pico-8 play session: no input (idle), after a click and taps of 🅾, ❎, 🅾+❎, 🅾 in the second before t = 0

[t = 1 s] idle ~1s (no d-pad/buttons)
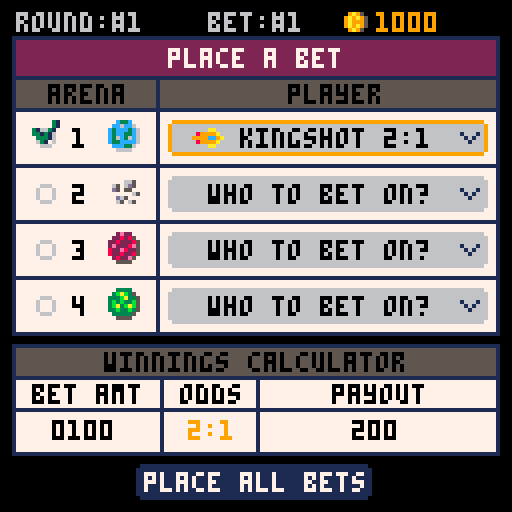

pico-8 cartridge
version 43
__lua__
--galaxy club bets
--by olivander65
function _init()
	version,t=0,0
	debug={"","","",""}
	category={
		"movement",
		"obstacle",
		"powerup",
		"weather",
		"terrain",
		"ship-mod",
		"event",
		"section",
		"physics",
		"visibility",
		"condition",
		"hazard"
	}
	features={
		{"hairpin",{1,2}},
		{"u-turn",{1,2}},
		{"long_straight",{1}},
		{"jump",{1,9}},
		{"lava_pit",{2,12}},
		{"spike_trap",{2,12}},
		{"falling_rocks",{2,7}},
		{"boost_pad",{3,1}},
		{"oil_slick",{3,11}},
		{"cannon_shot",{3,12}},
		{"rain",{4,11}},
		{"high_wind",{4,9}},
		{"extreme_heat",{4,12}},
		{"off-road",{5,11}},
		{"ice",{5,11}},
		{"glass",{5,11}},
		{"extra_boosters",{6,1}},
		{"glider",{6,9}},
		{"meteor_shower",{7,12}},
		{"kaiju_attack",{7,12}},
		{"wormhole",{7,9}},
		{"castle",{8,5}},
		{"crystal_caves",{8,10}},
		{"volcano",{8,4}},
		{"zero-g",{9,1}},
		{"reverse_gravity",{9,1}},
		{"darkness",{10}},
		{"fog",{10,4}},
		{"narrow_path",{11,1}},
		{"crumbling_track",{11,2}},
		{"electric_field",{12,9}},
		{"fire",{12,4}},
	}

	--build initial bets
	--a single bet for example is bet={amount(4char array), { {t,f,f,f},... }} 
	-- where { {t,f,f,f},... } is the arenas and selected players

	--{name,abreiv,base,{strengths category},weakness category}
	players={
		{"bosco","bco",10,{1,3},8},
		{"admiral","adm",11,{1,4},10},
		{"dexter","dxt",12,{2,7,12},5},
		{"pontoon","ptn",14,{4,8},2},
		{"sailor","slr",15,{5},7},
		{"bucket","bkt",16,{6},11},
		{"pod eng","pde",17,{1,6,9},10},
		{"merchant","mch",10,{2,3},8},
		{"scuttle","sct",11,{4,9},6},
		{"beluga","blg",12,{9},3},
		{"ant","ant",13,{10},5},
		{"turtle","trt",14,{2,11},4},
		{"beholder","bhd",15,{9},1},
		{"trident","trd",16,{12},6},
		{"kingshot","kng",17,{8},5},
		{"ufo","ufo",13,{1},4},
	}
	
	--used the helpful table from https://gurpsland.no-ip.org/articles/d6chance.htm
	d6x3={
		0,0,.0046,.0139,.0278,.0463,.0694,.0972,.1157,.1250,
			.1250,.1157,.0972,.0694,.0463,.0278,.0139,.0046
	}
	--prob of 3d6 from 3-18
	bet_sel=1--the currently selected bet (betpage/quickbetpage)
	arena_sel=1
	fade_tmr,fade_state,fade_r=0,0,0

	--starfield
	starx={}
	stary={}
	starspd={}
	for i=1,100 do
		add(starx,flr(rnd(128)))
		add(stary,flr(rnd(128)))
		add(starspd,rnd(2)+0.5)		
	end
	effects={}
	--two flame effects
	f1c={8,9,10,5}--red effect
	f2c={7,6,6,5}--white to grey
	f3c={7,12,12,1}--blue flame

	_upd=blank
	_drw=blank
	reset_season()
	--dummy_bets()
	--init_quickbetpage()
	--init_gameover()
	--init_betpage()
	--calculate_winners()
	--init_confirm()
	--init_watch_race()
	init_menu()
end

function dummy_bets()
	for i_bet=1,10 do
		for i_arena=1,4 do
			_r=rnd_rng(1,5)
			if _r!= 5 then
				bets[i_bet][2][i_arena][_r]=true
			end
		end
	end
	get_bet_summary()
end

function blank() end

function _update()
	t+=1
	_upd()
end

function reset_num_array(_size,_items,_val)
	_num_arr={}
	for i=1,_size do
		add(_num_arr,reset_array(_items,_val))
	end
	return _num_arr
end

function reset_array(_items,_val)
	_arr={}
	for i=1,_items do
		add(_arr,_val)
	end
	return _arr
end

function _draw()
	cls()
	_drw()
	--drw_overlay()
	drw_and_upd_fade()
	--debug
	offst=0
	for txt in all(debug) do
		print(txt,10,offst,8)
		offst+=8
	end
end

function init_menu()
	--music(13)
	sn=0
	mm_sel=1
	menu_items={"season mode", "bet of the day", "previous results"}
	_upd=upd_menu
	_drw=drw_menu
end

function upd_menu()
	animatestars()
	sn=1.5*sin(time()*0.5)
	if btnp(⬆️) then
		sfx(0)
		mm_sel=(mm_sel-2)%3+1
	elseif btnp(⬇️) then
		sfx(0)
		mm_sel=(mm_sel%3)+1
	elseif btnp(🅾️) then
		if mm_sel==1 then
			sfx(14)
			music(-1)
			reset_season()
			trn_state(init_betpage)
		end
	end
end

function drw_menu()
	draw_starfield()
	brdr_rect(21,7,85,97,2,1,5)--big border
	brdr_rect(21,7,85,11,2,2,5)--red area	
	print("★galaxy club bets★",24,10,7)
	spr(64,48,20+sn,5,5)
	brdr_rect(28,65,71,36,2,7,5)
	for i=1,#menu_items do
		_clr=(i==mm_sel) and 4 or 0
		print(menu_items[i],hcenter(menu_items[i]),60+i*10,_clr)
	end
	rrect(30,58+mm_sel*10,67,9,1,9)
end

function reset_season()
	arenas={}
	odds={}
	bet_odds={}
	money={1,0,0,0}
	round_features={{},{},{},{}}--ids of arena features for current round
	round_winners={}
	cur_round=1
	fill_arenas()
	
end

-->8
--bet page
function init_betpage()
	_bet_amt_tmr,bet_off=0,0
	plyr_menu_sel=1
	submenu_off,submenu_sel,qm_mode=0,1,1
	submenu_txts={"quick bet","copy bet amt","confirm bets"}
	bet_mode=1--main,plyr sel,amt sel
	i_amt=1
	_upd=upd_betpage
	_drw=drw_betpage
end

function upd_betpage()
	get_bet_summary()
	if bet_mode==1 then--main select mode
		if btnp(⬆️) then
			sfx(0)
			arena_sel=(arena_sel-2)%6+1
		elseif btnp(⬇️) then
			sfx(0)
			arena_sel=(arena_sel%6)+1
		elseif btnp(➡️) then
			sfx(1)
			_bet_amt_tmr=10
			bet_sel=(bet_sel%10)+1
		elseif btnp(⬅️) then
			sfx(1)
			_bet_amt_tmr=10
			bet_sel=(bet_sel-2)%10+1
		elseif btnp(🅾️) then
			if arena_sel==6 then
				sfx(4)
				trn_state(init_confirm)
			elseif arena_sel==5 then
				--change money
				sfx(2)
				i_amt=1
				bet_mode=3
			else
				sfx(2)
				bet_mode=2--player sel
				plyr_menu_sel=1
			end
		elseif btnp(❎) then
			--submenu
			sfx(3)
			submenu_sel=1
			bet_mode=4
		end
	elseif bet_mode==2 then--player select
		if btnp(⬆️) then
				sfx(0)
			plyr_menu_sel=(plyr_menu_sel-2)%4+1
		elseif btnp(⬇️) then
			sfx(0)
			plyr_menu_sel=(plyr_menu_sel%4)+1
		elseif btnp(🅾️) then
			sfx(4)
			toggle_bet()
			bet_mode=1
		elseif btnp(❎) then
			sfx(3)
			clear_arena_bet(bet_sel,arena_sel)
			bet_mode=1
		end
	elseif bet_mode==3 then--amount select
		if btnp(⬆️) then
			sfx(0)
			bets[bet_sel][1][i_amt]=(bets[bet_sel][1][i_amt]+1)%10			
		elseif btnp(⬇️) then
			sfx(0)
			bets[bet_sel][1][i_amt]=(bets[bet_sel][1][i_amt]-1)%10
		elseif btnp(➡️) then
			sfx(0)
			i_amt=(i_amt%4)+1
		elseif btnp(⬅️) then
			sfx(0)
			i_amt=(i_amt-2)%4+1
		elseif btnp(❎) then
			sfx(3)
			bet_mode=1
		end
	elseif bet_mode==4 then--submenu
		submenu_mode()
	end
	if bet_mode!=4 and submenu_off>0 then
		submenu_off=max(submenu_off-10,0)
	end
	bet_off=0
	if _bet_amt_tmr>0 then
		_bet_amt_tmr-=1
		bet_off=-1
	end
end

function drw_betpage()
	print("round:#"..cur_round,4,3+bet_off,6)	
	print("bet:#"..bet_sel,52,3+bet_off,6+3*bet_off)	
	spr(37,85,1+bet_off)--coin
	print(arr_to_str(money,true),94,3+bet_off,9)
	brdr_rect(3,9+bet_off,122,75,0,7,1)
	rrectfill(4,10+bet_off,120,9,0,2)--red area
	print("place a bet",42,12+bet_off,7)
	rrectfill(4,20+bet_off,120,8,0,5)--grey area
	line(3,19+bet_off,124,19+bet_off,1)--hline
	line(39,19+bet_off,39,83+bet_off,1)--vline
	print("arena",12,21+bet_off,0)
	print("player",72,21+bet_off,0)
	--arenas
	for i_arena=1,4 do
		line(3,13+i_arena*14+bet_off,124,13+i_arena*14+bet_off,1)
		rrectfill(42,16+i_arena*14+bet_off,80,9,1,6)
		if arena_sel==i_arena and bet_mode==1 then
			rrect(42,16+i_arena*14+bet_off,80,9,1,9)
		end
		print(i_arena,18,18+i_arena*14+bet_off,0)
		spr(32+i_arena,27,16+i_arena*14+bet_off)--planet
		--get player
		chk_spr=38
		local plyr_str="who to bet on?"
		for i_aplyr=1,4 do 
			if bets[bet_sel][2][i_arena][i_aplyr] then
				plyr_str="  "..get_player_string(i_arena,i_aplyr)
				spr(47+arenas[i_arena][i_aplyr][1],48,16+i_arena*14+bet_off)--ship spr
				chk_spr=39
			end
		end
		spr(chk_spr,8,16+i_arena*14+bet_off)--check mark
		print(plyr_str,52,18+i_arena*14+bet_off,0)
		spr(32,115,19+i_arena*14+bet_off)
	end
	draw_winning_calc()
	draw_submenu()
	if bet_mode==2 then--dropdown mode
		draw_dropdown()
	end
end

function draw_dropdown()
	--draw sel player menu
	rrectfill(42,26+arena_sel*14,80,40,1,6)
	for a_plyr=1,4 do
		if plyr_menu_sel==a_plyr then
			rrectfill(44,20+arena_sel*14+a_plyr*9,76,9,1,5)	
		end
		print("  "..get_player_string(arena_sel,a_plyr),52,22+arena_sel*14+a_plyr*9,0)
		spr(47+arenas[arena_sel][a_plyr][1],48,20+arena_sel*14+a_plyr*9)
	end
end

function submenu_mode()
	submenu_off=min(submenu_off+10,50)
	men_options=3
	if qm_mode==2 then
		men_options=5
	end
	if btnp(⬆️) then
		sfx(0)
		submenu_sel=(submenu_sel-2)%men_options+1
	elseif btnp(⬇️) then
		sfx(0)
		submenu_sel=(submenu_sel%men_options)+1
	elseif btnp(❎) then
		sfx(3)
		bet_mode=1
	elseif btnp(🅾️) then
		if qm_mode==1 then--on regular bet page
			if submenu_sel==1 then
				sfx(9)
				trn_state(init_quickbetpage)
			elseif submenu_sel==3 then
				sfx(4)
				trn_state(init_confirm)
			end
		else--qm_mode==2--on quick bet page
			if submenu_sel==1 then
				sfx(9)
				trn_state(init_betpage)
			elseif submenu_sel==3 then--duplicate player
				select_player_row()
				sfx(3)
				bet_mode=1
			elseif submenu_sel==4 then--duplicate player
				for ibet=1,10 do
					clear_arena_bet(ibet,arena_sel)
				end
				sfx(3)
				bet_mode=1
			elseif submenu_sel==5 then--confirm page
				sfx(4)
				trn_state(init_confirm)
			end
		end
		if submenu_sel==2 then--copy bets
			sfx(2)
			copy_bets()
			bet_mode=1
		end
	end
end

function draw_submenu()
	_y=128-submenu_off
	brdr_rect(1,_y,126,50,0,5,1)
	for i=1,#submenu_txts do
		print("●"..submenu_txts[i],5,_y-5+i*9,7)
	end
	if bet_mode==4 then
		rrect(3,_y+(submenu_sel-1)*9+2,60,9,1,9)
	end
	line(64,_y,64,_y+128,1)
	_txt="round:\f9#"..cur_round
	print(_txt,95-#_txt*2,_y+4,7)
	_money="cash:\f9"..arr_to_str(money,true)
	print(_money,95-#_money*2,_y+14,7)
end


function draw_winning_calc()
	--winning calculator
	brdr_rect(3,86,122,28,0,7,1)--ticket area

	rrectfill(4,87,120,8,0,5)--grey title
	print("winnings calculator",26,88,0)
	line(3,94,124,94,1)--hline1
	line(3,102,124,102,1)--hline2
	print("bet amt",8,96,0)
	for i=1,4 do
		--digit selection colors
		i_clr=0
		if i==i_amt and bet_mode==3 then
			i_clr=9
		end
		print(bets[bet_sel][1][i] or 0,9+i*4,105,i_clr)
	end

	if arena_sel==5 then
		rrect(4,103,36,10,0,9)
	end
	line(40,94,40,112,1)--vline1
	print("odds",45,96,0)
	line(64,94,64,112,1)--vline2
	total_odds=print_bet_odds(bets_odds[bet_sel],true)
	print(total_odds,57-#total_odds*2,105,0)--center odds
	print("payout",83,96,0)
	_winnings=arr_to_str(bets_winnings[bet_sel])
	print(_winnings,94-#_winnings*2,105,0)
	--button
	rrectfill(34,116,59,9,1,1)
	print("place all bets",36,118,7)
	if arena_sel==6 then
		rrect(34,116,59,9,1,9)
	end
end

--confirm bet page
function init_confirm()
	scroller=0
	max_scroll=0
	o_pcount=0
	bet_title="current bets"
	get_bet_summary()
	show_winners=false
	get_bet_costs()
	prep_draw_bet_summary()
	has_money=arr_greater_equal(money,total_bet)
	made_bets=arr_to_str(total_winnings)!="0"
	_upd=upd_confirm
	_drw=drw_confirm
end

--confirm bet page
function upd_confirm()
	if max_scroll>0 then
		if btn(⬇️) then
			scroller=min(scroller+7,max_scroll)
		elseif btn(⬆️) then
			scroller=max(scroller-7,0)
		end
	end
	if btnp(❎) then
		sfx(3)
		if qm_mode==1 then
			init_betpage()
		else
			init_quickbetpage()
		end
	elseif btnp(🅾️) then
		if has_money and made_bets then
			sfx(5)
			trn_state(init_watch_race)
		else
			sfx(3)
		end
	end
end

function get_bet_costs()
	total_bet={}
	for i_bet=1,10 do
		has_bet=false
		for i_arena=1,4 do
			for i_plyr=1,4 do
				if bets[i_bet][2][i_arena][i_plyr] then
					has_bet=true
				end
			end
		end
		if has_bet then
			total_bet=arr_add(total_bet,bets[i_bet][1])
		end
	end
	return total_bet
end

--confirm bet page
function drw_confirm()
	draw_bet_summary()
	--total winnings box
	print("possible winnings",10,34+o_pcount-scroller,0)
	line(79,27+o_pcount-scroller,79,46+o_pcount-scroller,1)
	tw_str=arr_to_str(total_winnings)
	spr(37,96-#tw_str*2,32+o_pcount-scroller)--coin
	print(tw_str,104-#tw_str*2,34+o_pcount-scroller,0)
	if not has_money then
		print("not enough cash. press ❎",16,50+o_pcount-scroller,8)
	elseif not made_bets then
		print("no bets placed. press ❎",18,50+o_pcount-scroller,8)
	else
		print("press 🅾️ to confirm",28,50+o_pcount-scroller,7)
	end
end

function prep_draw_bet_summary()
	bet_offsets=reset_array(10,0)
	o_pcount=0--old_player_count
	for i_bet=1,10 do
		p_count=1
		_cbet=bets[i_bet]
		if show_winners==false or (show_winners==true and is_winning_bet(_cbet)) then
			for i_arena=1,4 do
				for i_aplyr=1,4 do
					if _cbet[2][i_arena][i_aplyr] then
						p_count+=1		
					end
				end
			end
			if p_count>1 then
				pc_mult=8
				if p_count==2 then
					pc_mult=9
				end
				bet_offsets[i_bet]=o_pcount
				o_pcount+=p_count*pc_mult-1--next bets bet_offset
			end
		end
	end
	max_scroll=o_pcount-60
end

function draw_bet_summary()
	print("round:#"..cur_round,4,3-scroller,6)	
	spr(37,83,1-scroller)--coin
	print(arr_to_str(money,true),92,3-scroller,9)--my money
	brdr_rect(3,9-scroller,122,max_scroll+97,0,7,1)--ticket area
	rrectfill(4,10-scroller,120,9,0,2)--red area
	print(bet_title,hcenter(bet_title),12-scroller,7)
	brdr_rect(3,19-scroller,122,9,0,5,1)--grey area
	print("bet",5,21-scroller,0)
	line(17,20-scroller,17,max_scroll+106-scroller,1)--bet/player v-line
	print("player",31,21-scroller,0)
	line(70,20-scroller,70,max_scroll+106-scroller,1)--end plyr line
	print("odds/winnings",72,21-scroller,0)
	for i_bet=1,10 do
		p_count=1
		_cbet=bets[i_bet]
		if show_winners==false or (show_winners==true and is_winning_bet(_cbet)) then
			local _offy=bet_offsets[i_bet]-scroller
			--draw players from bet
			for i_arena=1,4 do
				for i_aplyr=1,4 do
					local a_plyr=arenas[i_arena][i_aplyr]
					if _cbet[2][i_arena][i_aplyr] then
						spr(32+i_arena,19,12+p_count*9+_offy+8)--planet
						spr(47+a_plyr[1],28,12+p_count*9+_offy+8)--ship spr
						print(players[a_plyr[1]][1],37,14+p_count*9+_offy+8,0)--player name
						p_count+=1		
					end
				end
			end

			if p_count>1 then
				print(i_bet,6,21+_offy+8,0)
				pc_mult=8
				if p_count==2 then
					pc_mult=9
				end
				rrect(3,19+_offy+8,122,p_count*pc_mult,0,1)
				_p_odds=print_bet_odds(bets_odds[i_bet])
				print(_p_odds,98-#_p_odds*2,30+_offy,0)
				winnings_str=arr_to_str(bets_winnings[i_bet])
				spr(37,90-#winnings_str*2,36+_offy)--coin
				print(winnings_str,98-#winnings_str*2,38+_offy,0)
			end
		end
	end
	brdr_rect(3,27+o_pcount-scroller,122,20,0,7,1)--ticket area
end

function init_race_results()
	sfx(13)
	_upd=upd_race_results
	_drw=drw_race_results
end

function upd_race_results()
	if btnp(🅾️) then
		--winnings page
		trn_state(init_winning_bets)
	end
end

function drw_race_results()
	print("\^twinners!",48,10,9)
	for i_arena=1,4 do
		local w_pid=arenas[i_arena][round_winners[i_arena]][1]
		spr(32+i_arena,30,16+i_arena*12)--planet
		spr(47+w_pid,41,15+i_arena*12)
		print(get_player_string(i_arena,round_winners[i_arena]),52,17+i_arena*12,7)
	end
	print("press 🅾️ to continue",25,120,7)
end

function init_winning_bets()
	scroller=0
	max_scroll=0
	o_pcount=0
	sfx(14)
	bet_title="collect winnings"
	get_bet_summary()	
	get_winning_cash()
	show_winners=true
	prep_draw_bet_summary()
	_upd=upd_winning_bets
	_drw=drw_winning_bets
end

function upd_winning_bets()
	if max_scroll>0 then
		if btn(⬇️) then
			scroller=min(scroller+7,max_scroll)
		elseif btn(⬆️) then
			scroller=max(scroller-7,0)
		end
	end
	if btnp(🅾️) then
		trn_state(finish_round)
	end
end

function drw_winning_bets()
	draw_bet_summary()
	--total winnings box
	print("winnings",45,34+o_pcount-scroller,0)
	line(79,27+o_pcount-scroller,79,46+o_pcount-scroller,1)
	tw_str=arr_to_str(winning_cash,true)
	if #tw_str==0 then
		tw_str="0"
	end
	spr(37,96-#tw_str*2,32+o_pcount-scroller)--coin
	print(tw_str,104-#tw_str*2,34+o_pcount-scroller,0)
	print("press 🅾️ to continue",25,50+o_pcount-scroller,7)
end


-->8
--quick bet/submenu pages
function init_quickbetpage()
	bet_sel=1--1-10
	plyr_menu_sel,arena_sel=1,1--select player for each arena 1-16
	bet_mode=1
	submenu_off,submenu_sel,qm_mode=0,1,2
	submenu_txts={"normal bet","copy bet amt","select row","clear arena","confirm bets"}
	total_odds=0
	total_pay=0
	_upd=upd_quickbetpage
	_drw=drw_quickbetpage
end

function upd_quickbetpage()
	get_bet_summary()
	if bet_mode==1 then
		if btnp(➡️) then
			sfx(0)
			bet_sel=(bet_sel%10)+1
		elseif btnp(⬅️) then
			sfx(0)
			bet_sel=(bet_sel-2)%10+1
		elseif btnp(⬆️) then
			sfx(0)
			if plyr_menu_sel==1 then
				arena_sel=(arena_sel-2)%4+1
			end
			plyr_menu_sel=(plyr_menu_sel-2)%4+1
		elseif btnp(⬇️) then
			sfx(0)
			if plyr_menu_sel==4 then
				arena_sel=(arena_sel%4)+1
			end
			plyr_menu_sel=(plyr_menu_sel%4)+1
		elseif btnp(🅾️) then
			sfx(8)
			toggle_bet()
		elseif btnp(❎) then
			--submenu
			sfx(3)
			submenu_sel=1
			bet_mode=4
		end
	elseif bet_mode==4 then
		submenu_mode()
	end
	if bet_mode!=4 and submenu_off>0 then
		submenu_off=max(submenu_off-10,0)
	end
end

function drw_quickbetpage()
	local arena_clr={1,4,2,3}--arena text colors
	g_off=0--space between arenas
	for i_arena=1,4 do
		for i_aplyr=1,4 do
			_py=((i_arena-1)*4+i_aplyr)*7+g_off
			rrectfill(1,_py-6,126,7,0,6+i_aplyr%2)--row background
			local a_plyr=arenas[i_arena][i_aplyr]
			print(players[a_plyr[1]][2].." "..a_plyr[4]..":1",3,_py-5,arena_clr[i_arena])
			-- print(a_plyr[4]..":1",14,_py-5,arena_clr[i_arena])
			-- spr(47+a_plyr[1],3,_py-7)--ship spr
			--bet buttons
			for k=1,10 do
				bet_clr=5
				--bet is checked
				if bets[k][2][i_arena][i_aplyr] then
					bet_clr=3
				end
				--bet selected
				if bet_sel==k and plyr_menu_sel==i_aplyr and arena_sel==i_arena then
					print("\f7\^oc5a●",29+k*9,_py-5)
				end
				print("●",29+k*9,_py-5,bet_clr)
			end
		end
		g_off+=2
	end
	--bet selector
	rrect(28+bet_sel*9,0,9,120,0,12)
	--info area
	rrectfill(1,120,126,7,0,5)
	print("bet \f9#"..bet_sel,2,121,7)
	line(31,120,31,126,8)
	print(bets_odds[bet_sel]..":1",34,121,7)
	line(55,120,55,126,8)
	spr(37,57,119)--coin
	print(arr_to_str(bets[bet_sel][1],true),64,121,9)
	line(81,120,81,126,8)
	spr(37,83,119)--coin
	print(arr_to_str(bets_winnings[bet_sel]),90,121,9)
	draw_submenu()
end
-->8
--ticket
function init_gameover()
	gameover_mode=1
	sfx(15)
	ty_off,t_tmr,t_sep=0,0,0
	get_bet_summary()
	get_bet_costs()
	prep_draw_bet_summary()
	lost_bet_ind=1
	for i_bet=1,10 do
		for i_arena=1,4 do
			for i_plyr=1,4 do
				if bets[i_bet][2][i_arena][i_plyr] then
					lost_bet_ind=i_bet
				end
			end
		end
	end

	_upd=upd_gameover
	_drw=drw_gameover
end

function upd_gameover()
	if gameover_mode==1 then
		if lerp_ticket() then
			t_tmr=0
			sfx(7)
			gameover_mode=2
		end
	elseif gameover_mode==2 then
		t_tmr=min(t_tmr+0.07,1)
		local _t=easeinquad(t_tmr)
		t_sep=lerp(0,11,_t)
		if t_tmr==1 then
			gameover_mode=3
		end
	end
	if btnp(🅾️) then
		trn_state(init_menu)
	end
end

function drw_gameover()
	draw_ticket(lost_bet_ind,20,140-ty_off)
	if gameover_mode==3 then
		print("\^t\^o280gameover",48,54,8)
	end
end

function lerp_ticket()
	t_tmr=min(t_tmr+0.02,1)
	local _t=easeoutquart(t_tmr)
	ty_off=lerp(0,128,_t)
	
	if t_tmr==1 then
		return true
	end
	return false
end

function draw_ticket(i_bet,_tx,_ty)
	--ticket
	local _sy_u,_sy_d=_ty-t_sep,_ty+t_sep
	--upper ticket
	for i=1,15 do
		rrect(_tx-6+6*i,_sy_u-1,3,1,0,5)--shadow
		rrect(_tx-5+6*i,_sy_u-1,3,1,0,7)--top perf
	end
	line(_tx-1,_sy_u,_tx-1,_sy_u+43,5)--shadow
	rrectfill(_tx,_sy_u,88,50,0,7)--ticket
	palt(0, false)
	spr(192,_tx,_sy_u+42,11,1)--top tear
	palt()
	spr(208,_tx,_sy_d+42,11,1)--bottom tear
	--lower ticket
	rrectfill(_tx,_sy_d+50,88,31,0,7)--ticket2
	line(_tx-1,_sy_d+44,_tx-1,_sy_d+80,5)--shadow2
	rrectfill(_tx+6,_sy_d+81,82,24,0,7)--lwr ticket
	spr(203,_tx-2,_sy_d+81,1,3)--left leaf
	spr(204,_tx+87,_sy_d+81,1,3)--right leaf
	--ticket text
	for i=1,3 do
		local t_off=_sy_u
		if i>1 then
			t_off=_sy_d
		end
		print("★galaxy club★",_tx+15,t_off-13+i*32,6)	
	end
	rrectfill(_tx+2,_sy_u+2,86,10,0,2)--red area
	print("★galaxy club bets★",_tx+5,_sy_u+5,7)
	print("round:#"..cur_round,_tx+28,_sy_u+15,0)
	print("---------------------",_tx+2,_sy_u+22,0)
	print("arena",_tx+2,_sy_u+28,0)
	print("player",_tx+32,_sy_u+28,0)
	print("odds",_tx+66,_sy_u+28,0)
	print("---------------------",_tx+2,_sy_u+34,0)
	p_count=1
	for i_arena=1,4 do
		for i_aplyr=1,4 do
			if bets[i_bet][2][i_arena][i_aplyr] then
				local t_off=_sy_u
				if p_count>1 then
					t_off=_sy_d
				end
				print(i_arena,_tx+10,t_off+33+8*p_count,0)
				local arena_player=arenas[i_arena][i_aplyr]
				local _p_name=players[arena_player[1]][1]
				print(_p_name,_tx-#_p_name*4+56,t_off+33+8*p_count,0)
				local _odds=arena_player[4]..":1"
				print(_odds,_tx+82-#_odds*4,t_off+33+8*p_count,0)
				p_count+=1		
			end
		end
	end
	print("---------------------",_tx+3,_sy_d+80,0)
	print("bet:",_tx+6,_sy_d+85)
	print(arr_to_str(bets[i_bet][1],true),_tx+24,_sy_d+85,0)
	print("odds:",_tx+46,_sy_d+85)
	print(print_bet_odds(bets_odds[i_bet]),_tx+68,_sy_d+85,0)
	print("payout:",_tx+18,_sy_d+96)
	print(arr_to_str(bets_winnings[i_bet]),_tx+48,_sy_d+96,0)
end

function init_watch_race()
	calculate_winners()
		--pay for bets
	money=arr_sub(money,total_bet)
	race_px=reset_num_array(4,4,0)
	race_over=reset_array(4,false)
	for i_arena=1,4 do
		for i_plyr=1,4 do
			race_px[i_arena][i_plyr]=rnd_rng(1,20)
		end
	end
	r_tmr=0
	state_tmr=0
	sn=1.5*sin(time())
	f_line_x=reset_array(4,0)
	music(0)
	_upd=upd_watch_race
	_drw=drw_watch_race
end

function upd_watch_race()
	animatestars()
	update_fx()
	r_tmr+=1
	state_tmr+=1
	if r_tmr>4 then
		r_tmr=0
		change_ship_pos()
	end
	for i_arena=1,4 do
		if race_px[i_arena][round_winners[i_arena]]==34 and race_over[i_arena]==false then
			race_over[i_arena]=true
			sfx(11)
		end
	end
	if btnp(🅾️) then
		trn_state(init_race_results)
		music(-1)
	end
	--stop crowd after race and turn of bg noise
	if race_over[1] and race_over[2] and race_over[3] and race_over[4] then
		sn=0
		music(-1)
		if state_tmr==300 then
			trn_state(init_race_results)
		end
	else
		sn=1.5*sin(time())--crowd sin wave
	end
end

function change_ship_pos()
	for i_arena=1,4 do
		for i_plyr=1,4 do
			if state_tmr>60 and round_winners[i_arena]==i_plyr then
				--move winner to finish line
				race_px[i_arena][i_plyr]=min(race_px[i_arena][i_plyr]+1,34)
				if race_px[i_arena][i_plyr]>30 then
					f_line_x[i_arena]=min(f_line_x[i_arena]+1,4)
				end
			else
				if rnd(1)<0.5 then
					race_px[i_arena][i_plyr]=min(race_px[i_arena][i_plyr]+1,20)
				else
					race_px[i_arena][i_plyr]=max(race_px[i_arena][i_plyr]-1,0)
				end
			end
		end
	end
end

function drw_watch_race()
	draw_starfield()
	draw_fx()
	--star covers
	rectfill(0,0,14,128,0)
	rectfill(111,0,128,128,0)
	rectfill(0,0,128,2,0)
	rectfill(0,100,128,110,0)
	rectfill(0,49,128,52,0)
	rectfill(61,0,64,128,0)
	--screens
	-- local _sz=48
	-- for i=0,1 do
	-- 	for j=0,1 do
	-- 		rrect(14+i*(_sz+2),2+j*(_sz+2),_sz,_sz,0,7)
	-- 	end
	-- end
	--players
	for i_arena=1,4 do 
		_lx=(i_arena+1)%2*50
		_ly=flr((i_arena-1)/2)*50
		rrect(14+_lx,2+_ly,48,48,0,7)
		--finish line
		if f_line_x[i_arena]>0 then
			line(_lx+61-f_line_x[i_arena],_ly+3,_lx+61-f_line_x[i_arena],_ly+48,8)
		end
		--player
		for i_plyr=1,4 do
			fire(20+race_px[i_arena][i_plyr]+_lx,i_plyr*10+_ly+5,-1,0,1,6,f1c)
			p_spr=47+arenas[i_arena][i_plyr][1]
			spr(p_spr,18+race_px[i_arena][i_plyr]+_lx,i_plyr*10+_ly)
		end

		if race_over[i_arena] then
			win_spr=47+arenas[i_arena][round_winners[i_arena]][1]
			rrectfill(15+_lx,3+_ly,46,46,0,1)
			print("winner!",_lx+24,_ly+14,9)
			local winner=players[arenas[i_arena][round_winners[i_arena]][1]][1]
			print(winner,_lx+38-#winner*2,_ly+24,9)

			spr(win_spr,_lx+34,_ly+31)
		end
		rrectfill(15+_lx,3+_ly,10,10,1,1)--planet bg
		spr(32+i_arena,16+_lx,4+_ly)--planet
	end

	rrectfill(0,110,128,30,0,1)--blue bg
	spr(6,-1,100+sn,9,2)--crowd1
	spr(6,66,100-sn,9,2)--crowd2
	rrectfill(0,114,128,10,0,4)--brown cover
	print("press 🅾️ to skip",34,116,7)
end

-->8
--calculations
function calculate_odds()
	--each of 4 arenas looks like arena={p_id,p_odds}
	for i_arena=1,4 do
		for i_a_player=1,4 do
			local _arena=arenas[i_arena]
			local _arena_plyr=_arena[i_a_player]
			local total_prob=0
			for die=3,18 do
				local p_prob=d6x3[die]
				local p_score=_arena_plyr[2]+_arena_plyr[3]+die--base+p_mod
				--we have our die roll
				--opponent probabilities
				for _copp=1,4 do
					local _opp_id=_arena[_copp][1]
					if _opp_id!=_arena_plyr[1] then
						local o_prob=0
						for o_die=3,18 do
							--get player scores that beat opponent's score
							if _arena[_copp][2]+_arena[_copp][3]+o_die<p_score then
								o_prob+=d6x3[o_die]
							end
						end
						--multiply opponent prob to player prob
						p_prob=p_prob*o_prob
					end 
				end
				total_prob+=p_prob
			end
			local col_format=bet_colon_format(ceil(total_prob*100))
			_arena[i_a_player][4]=col_format
		end
	end
end

function fill_arenas()
	arenas={{},{},{},{}}
	round_features={{},{},{},{}}
	--array of 1,2,...,16 for random players
	local _rplrs={}
	for i=1,16 do
		add(_rplrs,i)
	end
	i_arena=1
	--fill players in arenas
	for i=1,16 do
		local _rp=rnd(_rplrs)
		add(arenas[i_arena],{_rp})
		del(_rplrs,_rp)
		if i%4==0 then--next arena
			i_arena+=1
		end 
	end
	--give each arena 8 items
	local _rnd_features={}
	for i=1,32 do
		add(_rnd_features,i)
	end
	for i_arena=1,4 do
		for i_feature=1,8 do
			local _rnd_feature=rnd(_rnd_features)
			add(round_features[i_arena],_rnd_feature)
			del(_rnd_features,_rnd_feature)
		end
	end
	reset_bets()
	get_player_mods()
	calculate_odds()
	get_bet_summary()	
end

function get_player_mods()
	--get player base
	for i_arena=1,4 do
		for i_a_player=1,4 do
			local _plyr_id=arenas[i_arena][i_a_player][1]
			local p_mod=0
			for feature_index=1,8 do
				--get categories for feature
				categories=features[round_features[i_arena][feature_index]][2]
				for c=1,#categories do
					--for each category, see if the player has them as a strength/weakness
					if players[_plyr_id][5]==categories[c] then--weakness check
						p_mod-=1
					end
					local strengths=players[_plyr_id][4]--strengths
					for s_i=1,#strengths do
						if strengths[s_i]==categories[c] then
							p_mod+=1
						end
					end
				end
			end
			--add to arena info
			arenas[i_arena][i_a_player][2]=players[_plyr_id][3]--base
			arenas[i_arena][i_a_player][3]=p_mod
		end
	end
end

function reset_bets()
	bets={}
	for i=1,10 do
		local _bet={{0,1,0,0},{}}
		for j=1,4 do
			local _selected_player=reset_array(4,false)
			add(_bet[2],_selected_player)	
		end
		add(bets,_bet)
	end
end

function copy_bets()
	local _bet_amt=bets[bet_sel][1]
	for i_bet=1,10 do
		bets[i_bet][1]=copy_list(_bet_amt)
	end
end

function select_player_row()
	for b=1,10 do
		clear_arena_bet(b,arena_sel)
		bets[b][2][arena_sel][plyr_menu_sel]=true
	end
end

--turns percentage into number x used in x:1 format.
function bet_colon_format(_bet_perc)
	local _percs={40,30,25,20,15,10,7, 5, 3, 4, 0}
	local _podds={2, 3, 4, 5, 6, 7, 8,10,11,12,13}
	for i=1,#_percs do
		if _bet_perc>=_percs[i] then
			return add(bet_odds,_podds[i])
		end
	end
end

--gets odds and winnings for each bet and total payout
function get_bet_summary()
	--global summary arrays to use elsewhere
	bets_odds=reset_array(10,1)--array follows the bet_id
	bets_winnings=reset_array(10,7,0)
	total_winnings={0}
	--get bets and odds
	for i_bet=1,10 do
		_bet_arena=bets[i_bet][2]
		for i_arena=1,4 do
			for i_aplyr=1,4 do
				if _bet_arena[i_arena][i_aplyr] then
					bets_odds[i_bet]*=arenas[i_arena][i_aplyr][4]
				end
			end
		end
		bets_odds[i_bet]=min(bets_odds[i_bet],999)--clamp bets_odds
		if bets_odds[i_bet]==1 then
			bets_odds[i_bet]=0
		end
		bets_winnings[i_bet]=arr_mult(int_to_arr(bets_odds[i_bet]),bets[i_bet][1])
		if #bets_winnings[i_bet] >= 7 then
			bets_winnings[bet_sel]={1,0,0,0,0,0,0}
		end
	end
	--calculate total payout
	for i_bet=1,10 do
		total_winnings=arr_add(total_winnings,bets_winnings[i_bet])
	end
end

function toggle_bet()
	--toggle bet if already selected
	if bets[bet_sel][2][arena_sel][plyr_menu_sel] then
		bets[bet_sel][2][arena_sel][plyr_menu_sel]=false
		return
	end
	--turn off other bets
	clear_arena_bet(bet_sel,arena_sel)
	--select bet
	bets[bet_sel][2][arena_sel][plyr_menu_sel]=true
end

function clear_arena_bet(_ibet,_iarena)
	for i_plyr=1,4 do
		bets[_ibet][2][_iarena][i_plyr]=false
	end
end

function print_bet_odds(_odds,dynamic_color)
	local return_str=""
	if dynamic_color then
		return_str="\f9"
		if _odds==999 then
			return_str="\f8"
		end
	end
	str_odds=tostr(_odds)
	if str_odds=="0" then return "" end
	return_str=return_str..str_odds..":1"
	return return_str
end

function get_player_string(i_arena,i_aplyr)
	local arena_player=arenas[i_arena][i_aplyr]
	return players[arena_player[1]][1].." "..arena_player[4]..":1"
end

function calculate_winners()
	round_winners={}
	for i_arena=1,4 do
		scores={}
		for i_a_player=1,4 do
			local _arena_plyr=arenas[i_arena][i_a_player]
			local p_score=_arena_plyr[2]+_arena_plyr[3]+explode_d6()+explode_d6()+explode_d6()
			add(scores,p_score)
		end
		_rwinner=1
		for s=1,4 do
			if scores[s]==scores[_rwinner] then
				if d6()>3 then--roll to beat ties
					_rwinner=s
				end
			elseif scores[s]>scores[_rwinner] then
				_rwinner=s
			end
		end
		round_winners[i_arena]=_rwinner
	end
end

function is_winning_bet(_bet)
	for i_arena=1,4 do
		for i_plyr=1,4 do
			if _bet[2][i_arena][i_plyr] then--player was bet on
				if i_plyr!=round_winners[i_arena] then
					return false
				end
			end
		end
	end
	return true
end

function get_winning_cash()
	winning_cash=reset_array(10,0)
	for i_bet=1,10 do
		_cbet=bets[i_bet]
		if is_winning_bet(_cbet) then
			winning_cash=arr_add(winning_cash,bets_winnings[i_bet])		
		end
	end
end

function finish_round()
	--give player winnings
	money=arr_add(winning_cash,money)
	winning_cash={}
	if arr_to_str(money,true)=="0" then
		init_gameover()
	else
		--refill arena
		fill_arenas()
		--start next bet round/bet page
		if qm_mode==1 then
			init_betpage()
		else
			init_quickbetpage()
		end
	end


	
end
-->8
--helpers
function explode_d6()
	local run_loop=true
	local total=0
	while run_loop do
		local roll=d6()
		total+=roll
		if roll!=6 then
			run_loop=false
		end
	end
	return total
end

function hcenter(s)
	return 64-#s*2
end

--i=2 gives num between 0,1
--rnd never gives the limit
--value. rnd(1) will never
--give 1
function f_rnd(_i)
	return flr(rnd(_i))
end
--gives random number between
--_s and _e
function rnd_rng(_s,_e)
	return f_rnd(_e-_s+1)+_s
end

function d6()
	return rnd_rng(1,6)
end


--array arithmatic
function int_to_arr(n)
 local r={}
 -- handle 0
 if n==0 then
  return {0}
 end
 -- extract digits from right to left
 while n>0 do
  add(r,n%10)
  n=flr(n/10)
 end
 -- reverse the array
 for i=1,#r\2 do
  r[i],r[#r-i+1]=r[#r-i+1],r[i]
 end

 return r
end

--_0clean means get ride of leading zero when printing. Defaults to false.
function arr_to_str(_arr,_0clean)
	anum=""
	if _arr then
		leading_zero=true
		for i=1,#_arr do
			if leading_zero and _0clean then
				if _arr[i]!=0 then
					anum=anum.._arr[i]
					leading_zero=false
				end
			else
				anum=anum.._arr[i]
			end
		end
	end
	if anum=="" then 
		anum="0"
	end
	return anum
end

function arr_add(a,b)
	local r={} --result array and carry value
	local c=0 --carry variable
	--start at the rightmost digit
	local i=#a
	local j=#b
	--work from right to left
	while i>0 or j>0 do
		--add the two digits plus any carry
		local n=(a[i] or 0)+(b[j] or 0)+c
		--store the ones digit
		add(r,n%10)
		--calculate the carry for the next digit
		c=flr(n/10)
		--move to the next digits
		i-=1
		j-=1
	end
	--add any remaining carry
	if c>0 then add(r,c) end
	--digits were added right-to-left,
	--so reverse the result to normal order
	for i=1,#r\2 do
	r[i],r[#r-i+1]=r[#r-i+1],r[i]
	end
	return r
end

function arr_mult(a,b)
	local r={} --result array
	--create enough space for the result
	for i=1,#a+#b do
		r[i]=0
	end
	--multiply each digit by every digit
	--starting from the right
	for i=#a,1,-1 do
		for j=#b,1,-1 do
			local p=i+j
			--add the product to the correct position
			r[p]+=a[i]*b[j]
		end
	end
	--handle carries from right to left
	for i=#r,2,-1 do
		r[i-1]+=flr(r[i]/10)
		r[i]%=10
	end
	--remove leading zeroes
	while #r>1 and r[1]==0 do
		deli(r,1)
	end
	return r
end
function arr_sub(a,b)--subtraction
	-- result array
	local r={}
	local borrow=0
	local i=#a
	local j=#b
	-- subtract digits from right to left
	while i>0 do
		local n=a[i]-(j>0 and b[j] or 0)-borrow
		-- borrow from the next digit if needed
		if n<0 then
			n+=10
			borrow=1
		else
			borrow=0
		end
		add(r,n)
		i-=1
		j-=1
	end
	-- reverse result
	for i=1,#r\2 do
		r[i],r[#r-i+1]=r[#r-i+1],r[i]
	end
	-- remove leading zeroes
	while #r>1 and r[1]==0 do
		deli(r,1)
	end
	return r
end

function arr_greater_equal(a,b)--is a>=b?
	-- more digits means bigger number
	if #a>#b then
		return true
	elseif #a<#b then
		return false
	end
	-- same number of digits
	-- compare from left to right
	for i=1,#a do
		if a[i]>b[i] then
			return true
		elseif a[i]<b[i] then
			return false
		end
	end
	-- numbers are equal
	return true
end

function copy_list(t)
  local out={}
  for i=1,#t do
    out[i]=t[i]
  end
  return out
end

--fade stuff
--initiate a pause on all player updates until fade is over
function trn_state(fn)--transition state
	init_fade()
	new_fn = fn
	_upd=upd_fade_pause
end
--for trn_state 
function upd_fade_pause()--don't call directly
	if fade_state==2 then
		_upd=new_fn
	end
end

function init_fade()
	fade_tmr=0
	fade_state=1
	fade_r=0
	finc,famt=40,160
end

function fade_tmr_upd()
	fade_tmr+=1
	if fade_tmr>3 then
		fade_state+=1
		fade_tmr=0
	end
end

function drw_and_upd_fade()
	--update fade
	
	if fade_state==1 then
		fade_r=min(fade_r+finc,famt)
		if fade_r==famt then
			fade_tmr_upd()
		end
	elseif fade_state==2 then
		fade_tmr_upd()
	--fade in
	elseif fade_state==3 then
		fade_r=max(fade_r-finc,0)
		if fade_r==0 then
			fade_tmr+=1
			if fade_tmr>12 then
				fade_state=0
			end
		end
	end
	--draw fade
	if fade_r>0 then
		if fade_state==1 then
			rrectfill(0,0,fade_r,128,0,0)
		else
			rrectfill(famt-fade_r,0,famt,128,0,0)
		end
	end
end

--do not use a changing
--value for a silly boi
function lerp(a,b,t)
	return a+(b-a)*t
end


function easeinquad(t)
	return t*t
end

function easeoutquad(t)
	t-=1
	return 1-t*t
end

function easeoutquart(t)
	t-=1
	return 1-t*t*t*t
end

function brdr_rect(_x,_y,_w,_h,_r,_ci,_co)
	rrectfill(_x,_y,_w,_h,_r,_ci)
	rrect(_x,_y,_w,_h,_r,_co)
end

-->8
--starfield

--starfield
function draw_starfield()
	scols={6,13,1}--star colors
	for i=1,#starx do
		local scol=scols[1]
		
		if starspd[i] < 1 then
			scol=scols[3]
		elseif starspd[i] < 1.5 then
			scol=scols[2]
		end
		
		if starspd[i] <= 1.5 then
			pset(starx[i],stary[i],scol)
			else
			line(starx[i],stary[i],starx[i]+1,stary[i],scol)
		end
		
	end
end

function animatestars()
	for i=1,#starx do
		local _starx=starx[i]
		_starx-=starspd[i]
		if _starx<0 then
			_starx+=128
		end
		starx[i]=_starx
	end
end

--particles
function add_fx(x,y,die,dx,dy,grav,grow,shrink,r,c_table,shwave)
    local fx={
        x=x,
        y=y,
        t=0,
        die=die,
        dx=dx,
        dy=dy,
        grav=grav,
        grow=grow,
        shrink=shrink,
        r=r,
        c=0,
        c_table=c_table,
        shwave=shwave
    }
    add(effects,fx)
end

function update_fx()
 for fx in all(effects) do
  --lifetime
  fx.t+=1
  if fx.t>fx.die then del(effects,fx) end

  --color depends on lifetime
  if fx.t/fx.die < 1/#fx.c_table then
      fx.c=fx.c_table[1]

  elseif fx.t/fx.die < 2/#fx.c_table then
      fx.c=fx.c_table[2]

  elseif fx.t/fx.die < 3/#fx.c_table then
      fx.c=fx.c_table[3]

  else
      fx.c=fx.c_table[4]
  end

  --physics
  if fx.grav then fx.dy+=.5 end
  if fx.grow then fx.r+=.1 end
  if fx.shrink then fx.r-=.1 end
		if fx.shwave then fx.r+=1 end
  --move
  fx.x+=fx.dx
  fx.y+=fx.dy
 end
end

function draw_fx()
 for fx in all(effects) do
  --draw pixel for size 1, draw circle for larger
  if fx.r<=1 then
      pset(fx.x,fx.y,fx.c)
  else
  	 circfill(fx.x,fx.y,fx.r,fx.c)
  	 
  end
 end
end

-- fire effect
--dx/dy should be mults of -+.5
function fire(x,y,dx,dy,r,l,c_table)
 for i=0, 1 do
  --settings
  add_fx(
   x+rnd(1)-1/2,--x
   y+rnd(1)-1/2,--y
   l+rnd(l),--die
   dx,--dx
   dy,--dy
   false,--gravity
   false,--grow
   true,--shrink
   r,--radius
   c_table,--color_table
   false--shwave
      
  )
 end
end
__gfx__
00000000000000000000000000000000000000000000000000000000000000000000000000000000000000000000000000000000000000000000000000000000
0000003bbb1000000000000000000000000000000000000000000000000000000000000000000000000000000000000000000000000000000000000000000000
000003bbbbb100000000000000000000000000000000000000000555000000000000000066660555566660000000000000000000000000000000000000000000
00003bbb10bb10000000000000000000000000000000000000005555500000005550000666665555556666000055550066660000000000006666000000000000
0003bbbb100be8000000ddd0000ddd00b3310000b331000000055555566600055555006666655555555666600555555666666005555000066666600000000000
003bbbbbb1008800000d000d00d000d00b3310000b33100000055555666660555555506666655555555666605555555566666655555500666666660000000000
03bbbbbbbb10000000dc100000dc10000b3331000b33310000066556666666555555506666655555555655605555555566556555555550666666660000000000
3bbbbbbbbbb100000ecccc10ccccc100b33333003333310000066556666666555555506666655555555655605555555566556555555550666666660000000000
3bbbf4bbf4bb1000ecccccccccccc100b33333333333310000006556666666555555500666665555556665505555555566566555555550666666660600000000
3bbbf4bbf4bb1000eccc65ccc65cc1000b33f4333f43100000056655666660655555000666665555566660500555555665566555555550066666600600000000
3bbbbbe8bbbb10000ecc65ccc65c1000b333f4333f43310000555656666606555550006666655555556666500555550055660055555560006666006600000000
03bbbb888bbb10000ecccccccccc1000b33333333333310005555666666665555555506666555555555666550555555656666055555066006666666000000000
03bbbb888bb100000ecccccc6ccc1000b33333333633310005555566666665555555555666555555556566655555555556666655555506666666600000000000
03bbbbbbbbb100000ecccccccccc10000b3333666333100055555566666655555555065566555555555566655555555566666555555550666666600000000000
003bbbb66b10000000ecccccccc1000000b333333331000055555566666655555555665565555555555566655555555556666555555550666666660000000000
0003bbbbb1000000000eccccc1000000000b33333310000055555566666555555555666665555555555666655555555556666555555550666666660000000000
1000100000c33c0000000000002e2200003333000000000000000000000003100000000000000000000000000000000000000000000000000000000000000000
010100000cc6cc60000066500228285003bab3500000000000000000000003100000000000000000000000000000000000000000000000000000000000000000
00100000c3ccc3c606506d5022822285333ba335009a950000666000316631000000000000000000000000000000000000000000000000000000000000666000
00000000c3cc33c60d5055002e2228e53b3b33b509a9a95006000600331316000000000000000000000000000000000000000000000000000000000000660000
00000000c36c36c600000065822e82253ba3bab509a9995006000600033316000000000000000000000000000000000000000000000000000000000055566666
00000000c33cccc600d650008228228533b33b3509a9a95006000600063106000000000000000000000000000000000000000000000000000000000055566660
000000000ccc33600065065002822e5003333350009a950000666000006660000000000000000000000000000000000000000000000000000000000055566600
00000000006666000000000000555500005555000000000000000000000000000000000000000000000000000000000000000000000000000000000000000000
00000000000000000000000000000000000000000000000000000000000000000000000000000000000000000000000000000000000000000000000000000000
0000000002b0000000000000000000004f04f0000000000000000000000000000000000000000000000000000000000000000000000000000000000000000000
00000000222b0000000000000444440040f40f000ddddd0000000000d000000000000000cc0000000000000c8d330000282828000000999a0000aa0000ccc000
1cccdd008222222d1dddcc00844411404f040f00ddddd1d0000008d70dddddd0840000000c1cccf00cc00cc00bdbb0300288800009ac9000089999a00ddddd00
8cc77cd0223232008ddd77c0049944144004f0008dccd1d0490cccdd0dd22dcd044494c000c11ccfcccccce033939323028cc000899dc99a9999cc9ad78827d0
1c7ccccc8222222d1d77ddd084449440841914408d66d1d044c0000008dddddc0494444400cccfccccdccdc0bbbbbbbb028880009aa9d000089999a00ddddd00
000000000000000000dddd000444440049449400ddddd1d0000cccd70d1ddd1d8400d0000cc0f0008dd8dd0003003000282828000000999a0000aa0000000000
00000000000000000000000000000000000000000ddddd00000008dd0000000000000dd0cc000000000000000000000000000000000000000000000000000000
00000000000000000000000000000000000000000000000000000000000000000000000000000000000000000000000000000000000000000000000000000000
00000000000000000000000000000000000000000000000000000000000000000000000000000000000000000000000000000000000000000000000000000000
00000000000000000000000000000000000000000000000000000000000000000000000000000000000000000000000000000000000000000000000000000000
00000000000000000066000000000000000000000000000000000000000000000000000000000000000000000000000000000000000000000000000000000000
00000000000000666666000000000000000000000000000000000000000000000000000000000000000000000000000000000000000000000000000000000000
00000000006666677766000000000000000000000000000000000000000000000000000000000000000000000000000000000000000000000000000000000000
00000000666777777760000000000000000000000000000000000000000000000000000000000000000000000000000000000000000000000000000000000000
00000666677777777760000000000000000000000000000000000000000000000000000000000000000000000000000000000000000000000000000000000000
00066677777777777760006666000000000000000000000000000000000000000000000000000000000000000000000000000000000000000000000000000000
00667777777777777760666777666660000000000000000000000000000000000000000000000000000000000000000000000000000000000000000000000000
06677777777777777766677777777766600000000000000000000000000000000000000000000000000000000000000000000000000000000000000000000000
06777777777777776677777777777777666600000000000000000000000000000000000000000000000000000000000000000000000000000000000000000000
66777777777711667777777777777777777666000000000000000000000000000000000000000000000000000000000000000000000000000000000000000000
67777777771116677777717777777777777766000000000000000000000000000000000000000000000000000000000000000000000000000000000000000000
67777777711766777777711777777777777660000000000000000000000000000000000000000000000000000000000000000000000000000000000000000000
67777771117677777777771117777777766000000000000000000000000000000000000000000000000000000000000000000000000000000000000000000000
67777711776777777777777711777777660000000000000000000000000000000000000000000000000000000000000000000000000000000000000000000000
67777177766777771777777771177776600000000000000000000000000000000000000000000000000000000000000000000000000000000000000000000000
67777777667777777177777777777766000000000000000000000000000000000000000000000000000000000000000000000000000000000000000000000000
66777776677777777117777777777660000000000000000000000000000000000000000000000000000000000000000000000000000000000000000000000000
06777776777777777711777777776600000000000000000000000000000000000000000000000000000000000000000000000000000000000000000000000000
06777766777777777771177777760000000000000000000000000000000000000000000000000000000000000000000000000000000000000000000000000000
06677767777717777777777777600000000000000000000000000000000000000000000000000000000000000000000000000000000000000000000000000000
00677667777771777777777776000000000000000000000000000000000000000000000000000000000000000000000000000000000000000000000000000000
00677677777777177777777760000000000000000000000000000000000000000000000000000000000000000000000000000000000000000000000000000000
00667677777777717777777660000000000000000000000000000000000000000000000000000000000000000000000000000000000000000000000000000000
00067677777777771777776600000000000000000000000000000000000000000000000000000000000000000000000000000000000000000000000000000000
00066677777777777777766600000000000000000000000000000000000000000000000000000000000000000000000000000000000000000000000000000000
00006777777777777777667600000000000000000000000000000000000000000000000000000000000000000000000000000000000000000000000000000000
00006777777777777776677600000000000000000000000000000000000000000000000000000000000000000000000000000000000000000000000000000000
00006777777777777776777600000000000000000000000000000000000000000000000000000000000000000000000000000000000000000000000000000000
00006777777777777766766600000000000000000000000000000000000000000000000000000000000000000000000000000000000000000000000000000000
00006667777777777766660000000000000000000000000000000000000000000000000000000000000000000000000000000000000000000000000000000000
00006666677777777666000000000000000000000000000000000000000000000000000000000000000000000000000000000000000000000000000000000000
00000066666777776660000000000000000000000000000000000000000000000000000000000000000000000000000000000000000000000000000000000000
00000006666677776000000000000000000000000000000000000000000000000000000000000000000000000000000000000000000000000000000000000000
00000006660667766000000000000000000000000000000000000000000000000000000000000000000000000000000000000000000000000000000000000000
00000000000006660000000000000000000000000000000000000000000000000000000000000000000000000000000000000000000000000000000000000000
00000000000000000000000000000000000000000000000000000000000000000000000000000000000000000000000000000000000000000000000000000000
00000000000000000000000000000000000000000000000000000000000000000000000000000000000000000000000000000000000000000000000000000000
00000000000000000000000000000000000000000000000000000000000000000000000000000000000000000000000000000000000000000000000000000000
00000000000000000000000000000000000000000000000000000000000000000000000000000000000000000000000000000000000000000000000000000000
00000000000000000000000000000000000000000000000000000000000000000000000000000000000000000000000000000000000000000000000000000000
00000000000000000000000000000000000000000000000000000000000000000000000000000000000000000000000000000000000000000000000000000000
00000000000000000000000000000000000000000000000000000000000000000000000000000000000000000000000000000000000000000000000000000000
00000000000000000000000000000000000000000000000000000000000000000000000000000000000000000000000000000000000000000000000000000000
00000000000000000000000000000000000000000000000000000000000000000000000000000000000000000000000000000000000000000000000000000000
00000000000000000000000000000000000000000000000000000000000000000000000000000000000000000000000000000000000000000000000000000000
00000000000000000000000000000000000000000000000000000000000000000000000000000000000000000000000000000000000000000000000000000000
00000000000000000000000000000000000000000000000000000000000000000000000000000000000000000000000000000000000000000000000000000000
00000000000000000000000000000000000000000000000000000000000000000000000000000000000000000000000000000000000000000000000000000000
00000000000000000000000000000000000000000000000000000000000000000000000000000000000000000000000000000000000000000000000000000000
00000000000000000000000000000000000000000000000000000000000000000000000000000000000000000000000000000000000000000000000000000000
00000000000000000000000000000000000000000000000000000000000000000000000000000000000000000000000000000000000000000000000000000000
00000000000000000000000000000000000000000000000000000000000000000000000000000000000000000000000000000000000000000000000000000000
00000000000000000000000000000000000000000000000000000000000000000000000000000000000000000000000000000000000000000000000000000000
00000000000000000000000000000000000000000000000000000000000000000000000000000000000000000000000000000000000000000000000000000000
00000000000000000000000000000000000000000000000000000000000000000000000000000000000000000000000000000000000000000000000000000000
00000000000000000000000000000000000000000000000000000000000000000000000000000000000000000000000000000000000000000000000000000000
00000000000000000000000000000000000000000000000000000000000000000000000000000000000000000000000000000000000000000000000000000000
00000000000000000000000000000000000000000000000000000000000000000000000000000000000000000000000000000000000000000000000000000000
00000000000000000000000000000000000000000000000000000000000000000000000000000000000000000000000000000000000000000000000000000000
00000000000000000000000000000000000000000000000000000000000000000000000000000000000000000000000000000000000000000000000000000000
00000000000000000000000000000000000000000000000000000000000000000000000000000000000000000000000000000000000000000000000000000000
77777777777777777777777777777777777777777777777777777777777777777777777777777777777777770057777777000000000000000000000000000000
77777777777777777777777777777775557777777777777777777777777777777777777777777777777777770057777777000000000000000000000000000000
57777777777777757777777777777750005777777777777777777777777777755777777777777770777777770057777777000000000000000000000000000000
57777775777777505777777557777750000577777777777777777777777775505777777557777700577777700057777777000000000000000000000000000000
05777750577755005777775005777500000057777777775555777777777750000577775000577700577777000057777777000000000000000000000000000000
05777500055500000577750005777500000005777777750000577777775500000577750000577000057770000057777777000000000000000000000000000000
00577500000000000577500000575000000000577775000000057777750000000057750000057000057700000057777777000000000000000000000000000000
00575000000000000057500000000000000000007750000000005777000000000000000000000000005700000057777777000000000000000000000000000000
00000000000000000000000000000000000000000000000000000000000000000000000000000000000000000057777777000000000000000000000000000000
00000000000000000000000000000007770000000000000000000000000000000000000000000000000000000057777777700000000000000000000000000000
70000000000000070000000000000077777000000000000000000000000000077000000000000007000000000005777777700000000000000000000000000000
70000007000000777000000770000077777700000000000000000000000007777000000770000077700000070005777777700000000000000000000000000000
77000077700077777000007777000777777770000000007777000000000077777700007777700077700000770005777777700000000000000000000000000000
77000777777777777700077777000777777777000000077777700000007777777700077777700777770007770005777777700000000000000000000000000000
77700777777777777700777777707777777777700007777777770000077777777770077777770777770077770005777777700000000000000000000000000000
77707777777777777770777777777777777777770077777777777000777777777777777777777777777077770005777777700000000000000000000000000000
00000000000000000000000000000000000000000000000000000000000000000000000000000000000000000005777777700000000000000000000000000000
00000000000000000000000000000000000000000000000000000000000000000000000000000000000000000005777777770000000000000000000000000000
00000000000000000000000000000000000000000000000000000000000000000000000000000000000000000000577777770000000000000000000000000000
00000000000000000000000000000000000000000000000000000000000000000000000000000000000000000000577777777000000000000000000000000000
00000000000000000000000000000000000000000000000000000000000000000000000000000000000000000000057777777000000000000000000000000000
00000000000000000000000000000000000000000000000000000000000000000000000000000000000000000000057777777700000000000000000000000000
00000000000000000000000000000000000000000000000000000000000000000000000000000000000000000000005777777700000000000000000000000000
00000000000000000000000000000000000000000000000000000000000000000000000000000000000000000000005777777770000000000000000000000000
